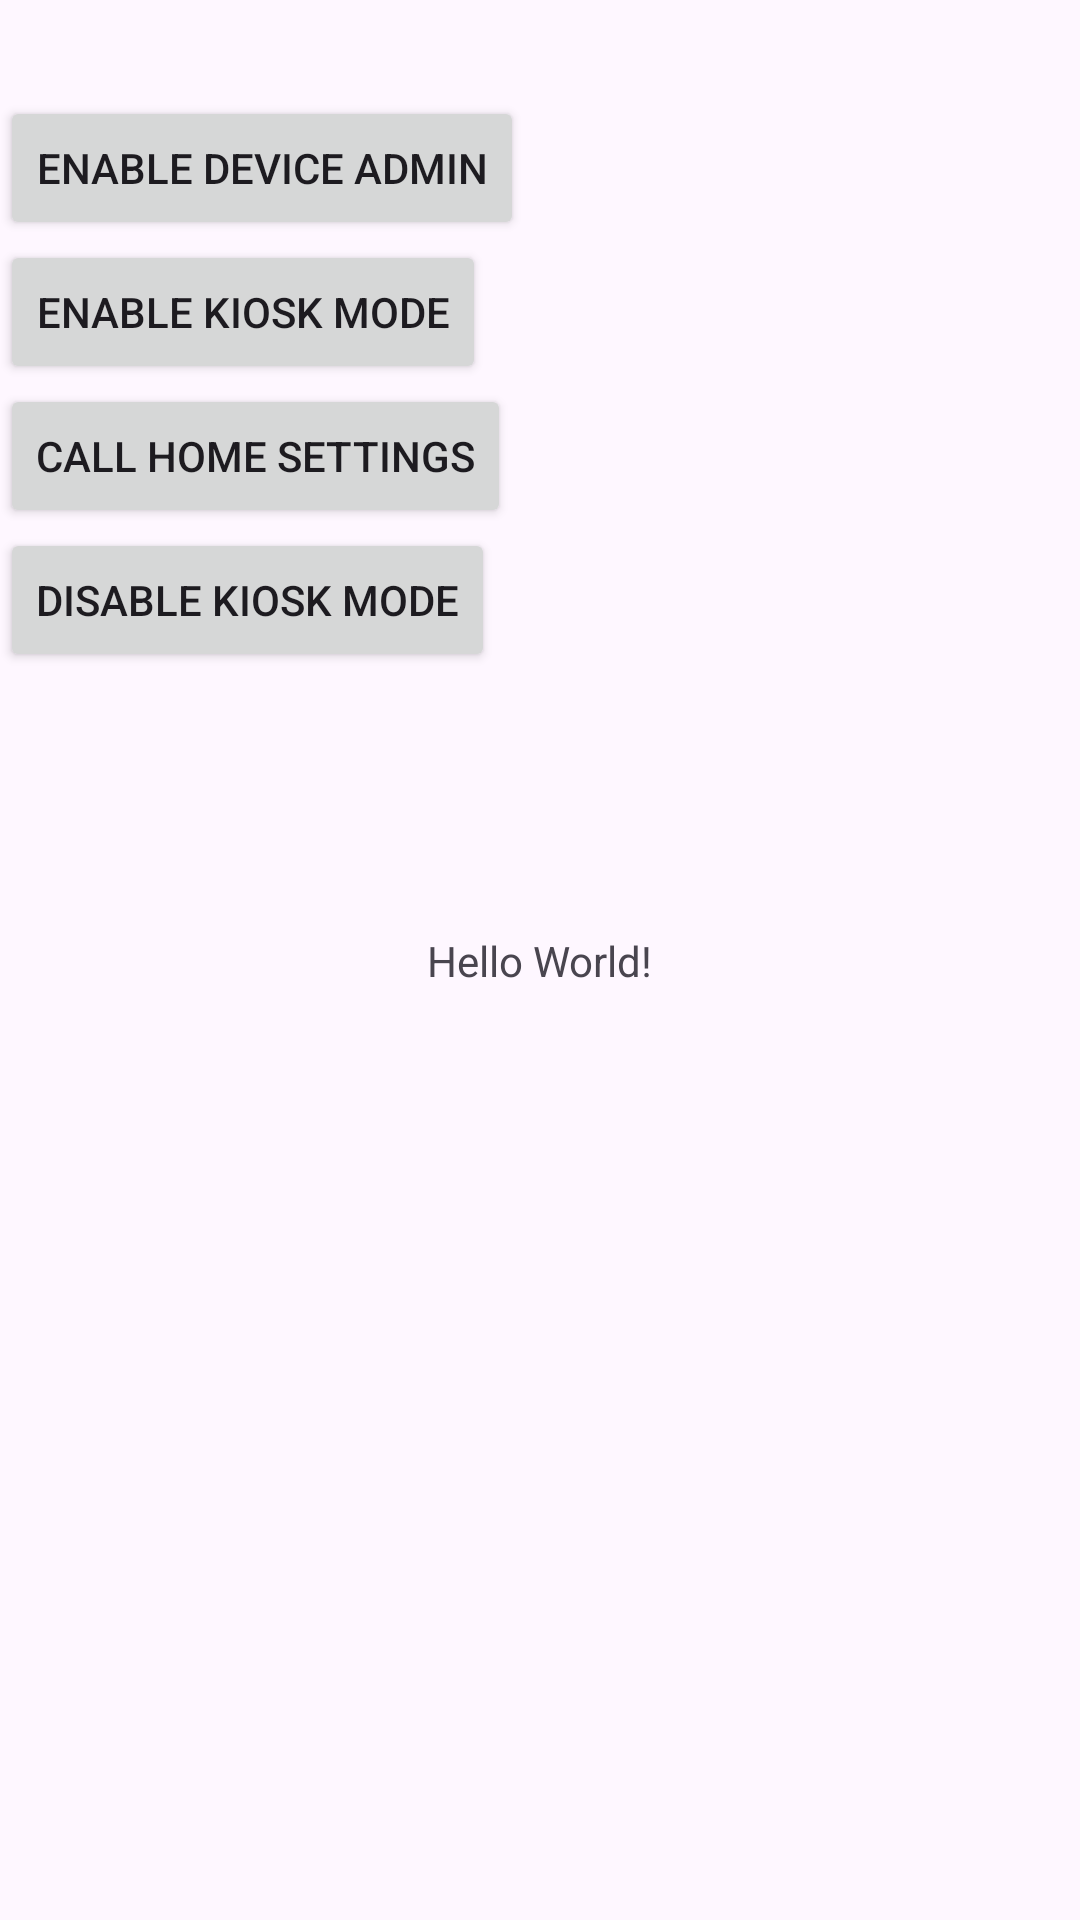

Android layout source for this screen:
<!-- AndroidManifest.xml: activity theme Theme.HomeAppTest -->
<!-- res/layout/activity_main.xml -->
<?xml version="1.0" encoding="utf-8"?>
<androidx.constraintlayout.widget.ConstraintLayout xmlns:android="http://schemas.android.com/apk/res/android"
    xmlns:app="http://schemas.android.com/apk/res-auto"
    xmlns:tools="http://schemas.android.com/tools"
    android:id="@+id/main"
    android:layout_width="match_parent"
    android:layout_height="match_parent"
    tools:context=".MainActivity">

    <TextView
        android:layout_width="wrap_content"
        android:layout_height="wrap_content"
        android:text="Hello World!"
        app:layout_constraintBottom_toBottomOf="parent"
        app:layout_constraintEnd_toEndOf="parent"
        app:layout_constraintStart_toStartOf="parent"
        app:layout_constraintTop_toTopOf="parent" />

    <Button
        android:id="@+id/enableAdminButton"
        android:layout_width="wrap_content"
        android:layout_height="wrap_content"
        android:layout_marginTop="32dp"
        android:text="Enable Device Admin"
        app:layout_constraintStart_toStartOf="parent"
        app:layout_constraintTop_toTopOf="parent" />

    <Button
        android:id="@+id/EnableKioskMode"
        android:layout_width="wrap_content"
        android:layout_height="wrap_content"
        android:text="Enable Kiosk Mode"
        app:layout_constraintStart_toStartOf="parent"
        app:layout_constraintTop_toBottomOf="@+id/enableAdminButton" />

    <Button
        android:id="@+id/callHomeSettings"
        android:layout_width="wrap_content"
        android:layout_height="wrap_content"
        android:text="Call Home Settings"
        app:layout_constraintStart_toStartOf="parent"
        app:layout_constraintTop_toBottomOf="@+id/EnableKioskMode" />

    <Button
        android:id="@+id/DisableKioskMode"
        android:layout_width="wrap_content"
        android:layout_height="wrap_content"
        android:text="Disable Kiosk Mode"
        app:layout_constraintStart_toStartOf="parent"
        app:layout_constraintTop_toBottomOf="@+id/callHomeSettings" />

</androidx.constraintlayout.widget.ConstraintLayout>
<!-- resources referenced by this layout -->
<resources>
  <style name="Theme.HomeAppTest" parent="Base.Theme.HomeAppTest" />
  <style name="Base.Theme.HomeAppTest" parent="Theme.Material3.DayNight.NoActionBar">
          
          
      </style>
</resources>
